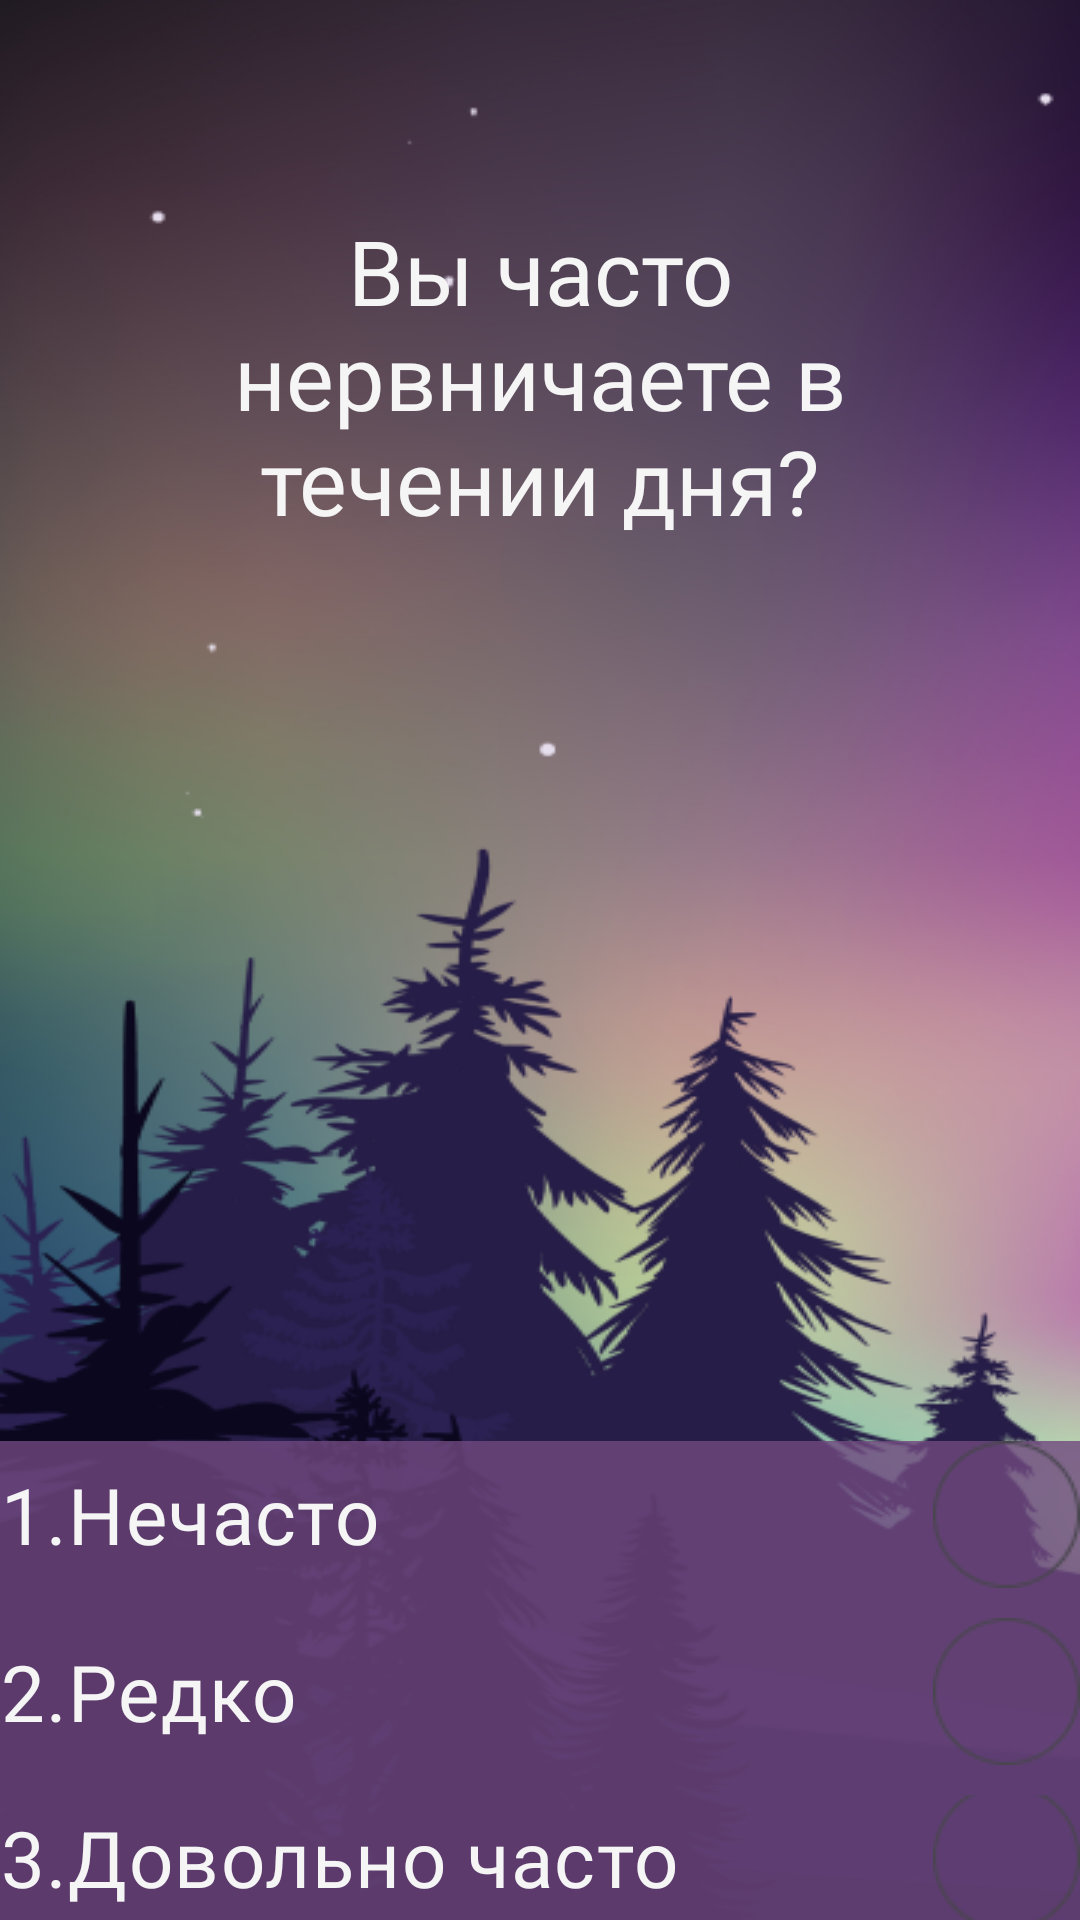

Write the Android layout XML for this screen, with the resource values it uses.
<!-- AndroidManifest.xml: application theme Theme.ZenFlow -->
<!-- res/layout/activity_welcome_screen_test1.xml -->
<?xml version="1.0" encoding="utf-8"?>
<LinearLayout xmlns:android="http://schemas.android.com/apk/res/android"
    android:layout_width="match_parent"
    android:layout_height="match_parent"
    android:background="@drawable/welcome_screen_1"
    android:orientation="vertical">

    <TextView
        android:id="@+id/textView7"
        android:layout_width="match_parent"
        android:layout_height="wrap_content"
        android:layout_marginLeft="50sp"
        android:layout_marginTop="70sp"
        android:layout_marginRight="50sp"
        android:layout_marginBottom="300sp"
        android:fontFamily="@font/gabriela"
        android:gravity="center"
        android:text="Вы часто нервничаете в течении дня?"
        android:textColor="@color/WhiteText"
        android:textSize="30sp" />

    <LinearLayout
        android:layout_width="match_parent"
        android:layout_height="wrap_content"
        android:orientation="vertical"
        android:background="#CC714980">

        <RadioButton
            android:id="@+id/radio_butt1"
            android:layout_width="match_parent"
            android:layout_height="wrap_content"
            android:text="1.Нечасто"
            android:textSize="26sp"
            android:textColor="@color/WhiteText"
            android:layoutDirection="rtl"
            android:button="@drawable/custom_icon"
            android:layout_marginBottom="10dp"
            android:fontFamily="@font/gabriela"/>

        <RadioButton
            android:id="@+id/radio_butt2"
            android:layout_width="match_parent"
            android:layout_height="wrap_content"
            android:text="2.Редко"
            android:textSize="26sp"
            android:textColor="@color/WhiteText"
            android:layoutDirection="rtl"
            android:button="@drawable/custom_icon"
            android:layout_marginBottom="10dp"
            android:fontFamily="@font/gabriela"/>

        <RadioButton
            android:id="@+id/radio_butt3"
            android:layout_width="match_parent"
            android:layout_height="wrap_content"
            android:text="3.Довольно часто"
            android:textSize="26sp"
            android:textColor="@color/WhiteText"
            android:layoutDirection="rtl"
            android:button="@drawable/custom_icon"
            android:fontFamily="@font/gabriela"/>
    </LinearLayout>


</LinearLayout>
<!-- resources referenced by this layout -->
<resources>
  <color name="WhiteText">#F5F5F5</color>
  <!-- drawable custom_icon (drawable) -->
  <?xml version="1.0" encoding="utf-8"?>
  <selector xmlns:android="http://schemas.android.com/apk/res/android">
      <item android:state_checked="true" android:drawable="@drawable/group76"/>
      <item android:state_checked="false" android:drawable="@drawable/ellipse36" />
  </selector>
  <!-- drawable welcome_screen_1: png bitmap (drawable, 202883 bytes) -->
  <style name="Theme.ZenFlow" parent="Base.Theme.ZenFlow" />
  <!-- drawable group76: png bitmap (drawable, 2154 bytes) -->
  <!-- drawable ellipse36: png bitmap (drawable, 761 bytes) -->
  <style name="Base.Theme.ZenFlow" parent="Theme.Material3.DayNight.NoActionBar">
          
          
      </style>
</resources>
